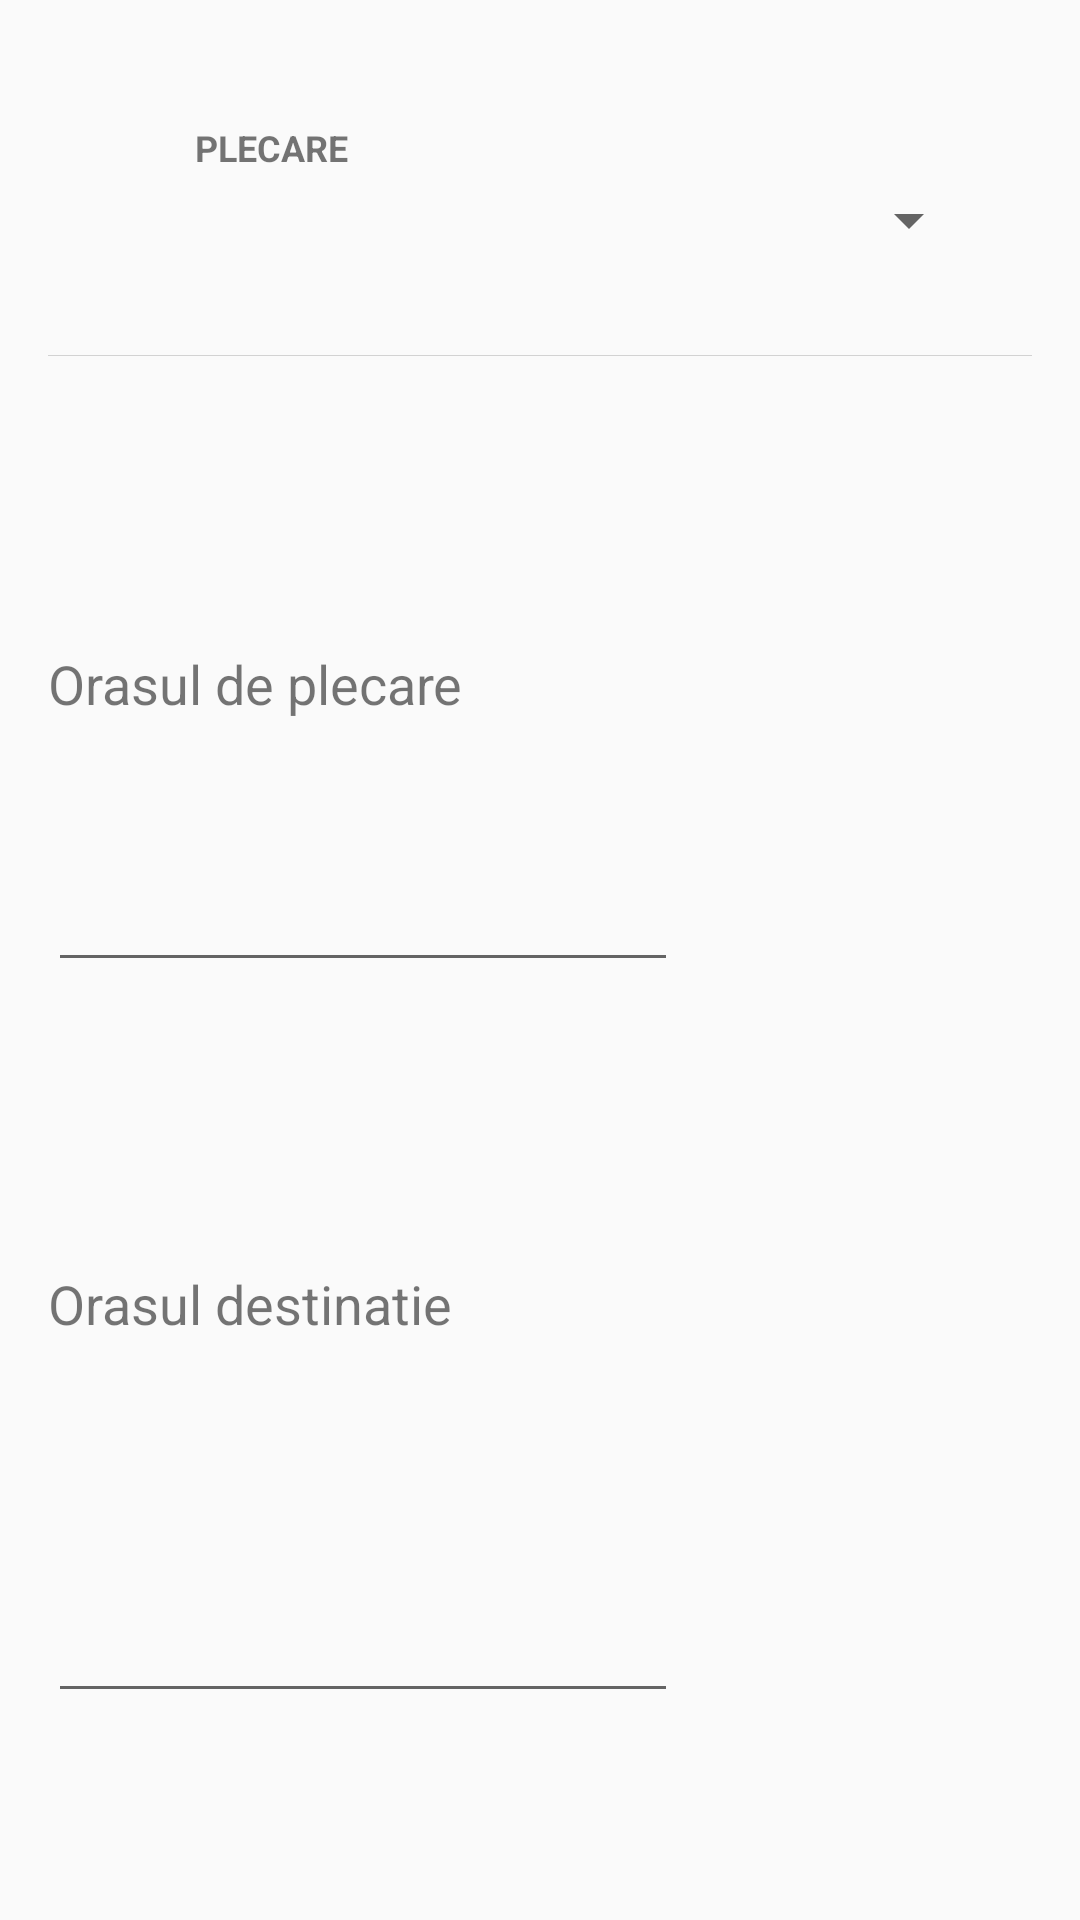

Write the Android layout XML for this screen, with the resource values it uses.
<!-- AndroidManifest.xml: application theme AppTheme -->
<!-- res/layout/rezervabilet.xml -->
<?xml version="1.0" encoding="utf-8"?>
<androidx.core.widget.NestedScrollView xmlns:android="http://schemas.android.com/apk/res/android"
    xmlns:app="http://schemas.android.com/apk/res-auto"
    xmlns:tools="http://schemas.android.com/tools"
    android:layout_width="match_parent"
    android:layout_height="match_parent"
    android:fitsSystemWindows="true"
    tools:context=".RezervaBilet">


    <LinearLayout
        android:layout_width="match_parent"
        android:layout_height="wrap_content"
        android:layout_marginTop="4dp"
        android:layout_marginBottom="16dp"
        android:layout_marginRight="16dp"
        android:layout_marginLeft="16dp"
        android:focusable="true"
        android:focusableInTouchMode="true"
        android:orientation="vertical">
        <RelativeLayout
            android:layout_width="match_parent"
            android:layout_height="wrap_content"
            android:padding="17dp">

            <ImageView
                android:id="@+id/ic_origin"
                android:layout_width="wrap_content"
                android:layout_height="wrap_content"
                android:layout_alignParentStart="true"
                android:layout_centerVertical="true"
                android:layout_margin="16dp"
                android:tint="@color/colorPrimaryDark"
                app:srcCompat="@drawable/tren" />

            <TextView
                android:id="@+id/origin_desc"
                android:layout_width="wrap_content"
                android:layout_height="wrap_content"
                android:layout_marginBottom="4dp"
                android:layout_marginTop="20dp"
                android:layout_toEndOf="@+id/ic_origin"
                android:text="@string/plecare"
                android:textAllCaps="true"
                android:textSize="12sp"
                android:textStyle="bold" />

            <Spinner
                android:id="@+id/origin_station"
                android:layout_width="match_parent"
                android:layout_height="wrap_content"
                android:layout_below="@+id/origin_desc"
                android:layout_toEndOf="@+id/ic_origin"
                android:color="#000"
                android:textSize="16dp" />

        </RelativeLayout>

        <View
            android:layout_width="fill_parent"
            android:layout_height="1px"
            android:layout_marginTop="16dp"
            android:background="#29000000" />

        <TextView
            android:id="@+id/textView9"
            android:layout_width="wrap_content"
            android:layout_height="wrap_content"
            android:layout_marginTop="97dp"
            android:layout_marginEnd="35dp"
            android:text="Orasul de plecare"
            android:textSize="18sp"
            app:layout_constraintEnd_toEndOf="@+id/orasPlecare"
            app:layout_constraintTop_toTopOf="parent" />

        <EditText
            android:id="@+id/orasPlecare"
            android:layout_width="wrap_content"
            android:layout_height="wrap_content"
            android:layout_marginTop="46dp"
            android:ems="10"
            android:inputType="textPersonName"
            app:layout_constraintEnd_toEndOf="parent"
            app:layout_constraintStart_toStartOf="parent"
            app:layout_constraintTop_toBottomOf="@+id/textView9" />

        <TextView
            android:id="@+id/textView10"
            android:layout_width="wrap_content"
            android:layout_height="wrap_content"
            android:layout_marginTop="95dp"
            android:layout_marginEnd="38dp"
            android:text="Orasul destinatie"
            android:textSize="18sp"
            app:layout_constraintEnd_toEndOf="@+id/orasDestinatie"
            app:layout_constraintTop_toBottomOf="@+id/orasPlecare" />

        <EditText
            android:id="@+id/orasDestinatie"
            android:layout_width="wrap_content"
            android:layout_height="wrap_content"
            android:layout_marginTop="83dp"
            android:layout_marginBottom="272dp"
            android:ems="10"
            android:inputType="textPersonName"
            app:layout_constraintBottom_toBottomOf="parent"
            app:layout_constraintEnd_toEndOf="parent"
            app:layout_constraintStart_toStartOf="parent"
            app:layout_constraintTop_toBottomOf="@+id/textView10" />

        <Button
            android:id="@+id/button3"
            android:layout_width="wrap_content"
            android:layout_height="wrap_content"
            android:layout_marginEnd="54dp"
            android:layout_marginBottom="133dp"
            android:text="Button"
            app:layout_constraintBottom_toBottomOf="parent"
            app:layout_constraintEnd_toEndOf="parent" />
    </LinearLayout>
</androidx.core.widget.NestedScrollView>
<!-- resources referenced by this layout -->
<resources>
  <color name="colorPrimaryDark">#3700B3</color>
  <string name="plecare">Plecare</string>
  <style name="AppTheme" parent="Theme.AppCompat.Light.NoActionBar">
      
      <item name="colorPrimary">@color/colorPrimary</item>
      <item name="colorPrimaryDark">@color/colorPrimaryDark</item>
      <item name="colorAccent">@color/colorAccent</item>
  
      <item name="android:textColorHint">@color/textColorHint</item>
  
    </style>
  <color name="colorPrimary">#6200EE</color>
  <color name="colorAccent">#03DAC5</color>
  <color name="textColorHint">#fff</color>
</resources>
